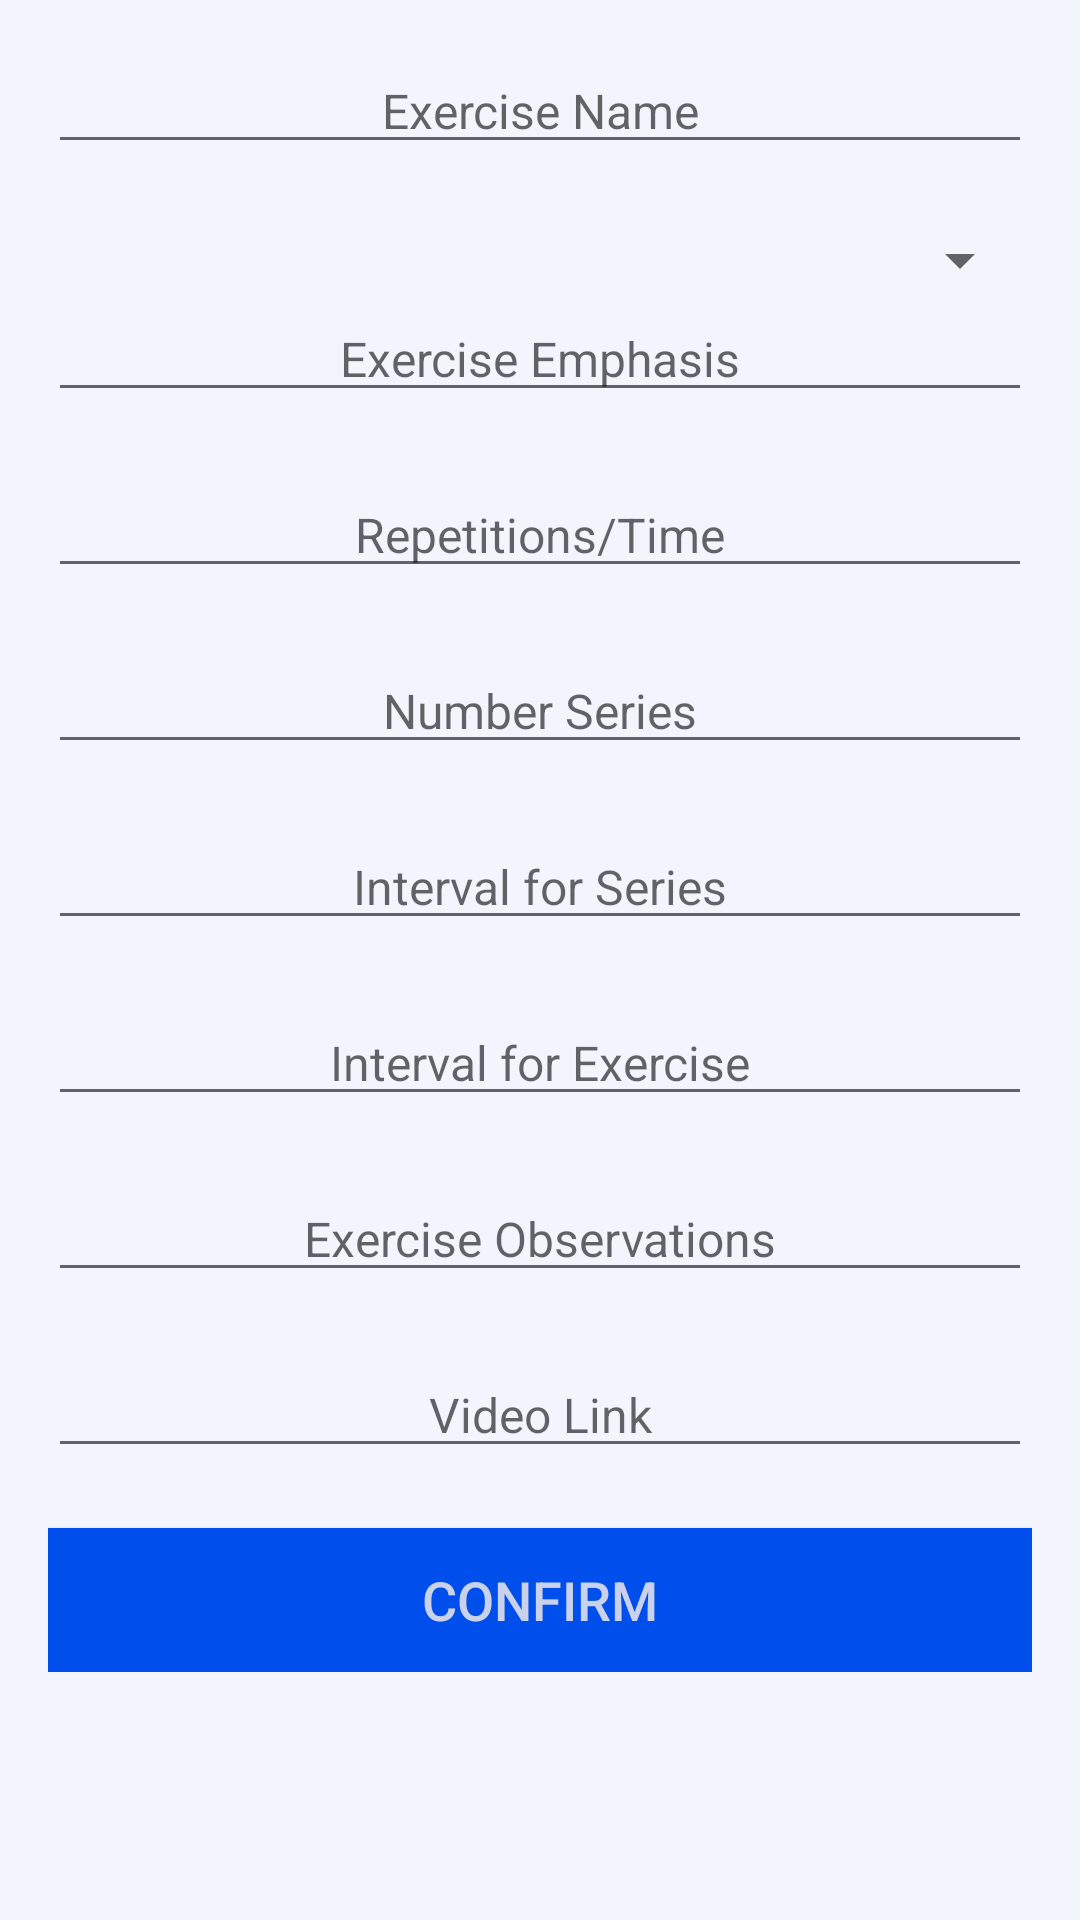

Produce the Android XML layout that renders to this screen, including the resource entries it uses.
<!-- AndroidManifest.xml: application theme AppTheme -->
<!-- res/layout/activity_create_exercise.xml -->
<?xml version="1.0" encoding="utf-8"?>
<androidx.constraintlayout.widget.ConstraintLayout xmlns:android="http://schemas.android.com/apk/res/android"
    xmlns:app="http://schemas.android.com/apk/res-auto"
    xmlns:tools="http://schemas.android.com/tools"
    android:id="@+id/background_create_exercise_activity"
    android:layout_width="match_parent"
    android:layout_height="match_parent"
    android:background="@color/light_background"
    tools:context=".CreateExerciseActivity">

    <ScrollView
        android:layout_width="match_parent"
        android:layout_height="match_parent"
        android:layout_marginStart="16dp"
        android:layout_marginLeft="16dp"
        android:layout_marginTop="16dp"
        android:layout_marginEnd="16dp"
        android:layout_marginRight="16dp"
        android:layout_marginBottom="16dp"
        app:layout_constraintBottom_toBottomOf="parent"
        app:layout_constraintEnd_toEndOf="parent"
        app:layout_constraintStart_toStartOf="parent"
        app:layout_constraintTop_toTopOf="parent">

        <LinearLayout
            android:layout_width="match_parent"
            android:layout_height="wrap_content"
            android:orientation="vertical">


            <AutoCompleteTextView
                android:id="@+id/edit_text_exercise_name_create_exercise"
                android:layout_width="match_parent"
                android:layout_height="wrap_content"
                android:layout_marginBottom="20dp"
                android:ems="10"
                android:gravity="center"
                android:hint="@string/hint_exercise_name"
                android:inputType="text"
                android:textSize="16sp" />

            <Spinner
                android:id="@+id/spinner_day_of_week_create_exercise"
                android:layout_width="match_parent"
                android:layout_height="wrap_content"
                android:layout_weight="1" />

            <EditText
                android:id="@+id/edit_text_emphasis_create_exercise"
                android:layout_width="match_parent"
                android:layout_height="wrap_content"
                android:layout_marginBottom="20dp"
                android:ems="10"
                android:gravity="center"
                android:hint="@string/hint_exercise_emphasis"
                android:inputType="text"
                android:textSize="16sp"
                android:importantForAutofill="no" />

            <EditText
                android:id="@+id/edit_text_repetition_create_exercise"
                android:layout_width="match_parent"
                android:layout_height="wrap_content"
                android:layout_marginBottom="20dp"
                android:ems="10"
                android:gravity="center"
                android:hint="@string/hint_exercise_number_repetition"
                android:inputType="text"
                android:textSize="16sp"
                android:importantForAutofill="no" />

            <EditText
                android:id="@+id/edit_text_series_create_exercise"
                android:layout_width="match_parent"
                android:layout_height="wrap_content"
                android:layout_marginBottom="20dp"
                android:ems="10"
                android:gravity="center"
                android:hint="@string/hint_exercise_number_series"
                android:inputType="number"
                android:textSize="16sp"
                android:importantForAutofill="no" />

            <EditText
                android:id="@+id/edit_text_interval_series_create_exercise"
                android:layout_width="match_parent"
                android:layout_height="wrap_content"
                android:layout_marginBottom="20dp"
                android:ems="10"
                android:gravity="center"
                android:hint="@string/hint_exercise_interval_between_series"
                android:inputType="text"
                android:textSize="16sp"
                android:importantForAutofill="no" />

            <EditText
                android:id="@+id/edit_text_interval_exercise_create_exercise"
                android:layout_width="match_parent"
                android:layout_height="wrap_content"
                android:layout_marginBottom="20dp"
                android:ems="10"
                android:gravity="center"
                android:hint="@string/hint_exercise_interval_between_exercise"
                android:inputType="text"
                android:textSize="16sp"
                android:importantForAutofill="no" />

            <EditText
                android:id="@+id/edit_text_observations_exercise_create_exercise"
                android:layout_width="match_parent"
                android:layout_height="wrap_content"
                android:layout_marginBottom="20dp"
                android:ems="10"
                android:gravity="center"
                android:hint="@string/hint_exercise_observations"
                android:inputType="text"
                android:textSize="16sp"
                android:importantForAutofill="no" />

            <EditText
                android:id="@+id/edit_text_video_link_create_exercise"
                android:layout_width="match_parent"
                android:layout_height="wrap_content"
                android:layout_marginBottom="20dp"
                android:ems="10"
                android:gravity="center"
                android:hint="@string/hint_exercise_video"
                android:inputType="text"
                android:textSize="16sp"
                android:importantForAutofill="no" />

            <Button
                android:id="@+id/button_confirm_new_exercise"
                android:layout_width="match_parent"
                android:layout_height="wrap_content"
                android:background="@color/good_button_background"
                android:gravity="center"
                android:onClick="sendExercise"
                android:text="@string/button_confirm"
                android:textColor="@color/font_dark"
                android:textSize="18sp" />


            <Button
                android:id="@+id/button_change_exercise_create_exercise"
                android:layout_width="match_parent"
                android:layout_height="wrap_content"
                android:background="@color/good_button_background"
                android:gravity="center"
                android:onClick="sendExerciseChanges"
                android:text="@string/button_change_exercise"
                android:textColor="@color/font_dark"
                android:textSize="18sp"
                android:layout_marginBottom="20dp"
                android:visibility="gone" />

            <Button
                android:id="@+id/button_delete_exercise_create_exercise"
                android:layout_width="match_parent"
                android:layout_height="wrap_content"
                android:background="@color/bad_button_background"
                android:gravity="center"
                android:onClick="eraseClientExercise"
                android:text="@string/button_remove_exercise"
                android:textColor="@color/font_dark"
                android:textSize="18sp"
                android:visibility="gone" />
        </LinearLayout>
    </ScrollView>
</androidx.constraintlayout.widget.ConstraintLayout>
<!-- resources referenced by this layout -->
<resources>
  <color name="bad_button_background">#B10B0B</color>
  <color name="font_dark">#cad2eb</color>
  <color name="good_button_background">#004eeb</color>
  <color name="light_background">#f2f6fc</color>
  <string name="button_change_exercise">Change Exercise</string>
  <string name="button_confirm">Confirm</string>
  <string name="button_remove_exercise">Remove Exercise</string>
  <string name="hint_exercise_emphasis">Exercise Emphasis</string>
  <string name="hint_exercise_interval_between_exercise">Interval for Exercise</string>
  <string name="hint_exercise_interval_between_series">Interval for Series</string>
  <string name="hint_exercise_name">Exercise Name</string>
  <string name="hint_exercise_number_repetition">Repetitions/Time</string>
  <string name="hint_exercise_number_series">Number Series</string>
  <string name="hint_exercise_observations"> Exercise Observations  </string>
  
      //Tags
  <string name="hint_exercise_video">Video Link</string>
  <style name="AppTheme" parent="Theme.AppCompat.Light.DarkActionBar">
          
          <item name="colorPrimary">@color/light_menu_background</item>
          <item name="colorPrimaryDark">@color/dark_background</item>
          <item name="colorAccent">@color/colorAccent</item>
      </style>
  <color name="light_menu_background">#ff9100</color>
  <color name="dark_background">#373f4a</color>
  <color name="colorAccent">#03DAC5</color>
  
      //Fixed colors
</resources>
